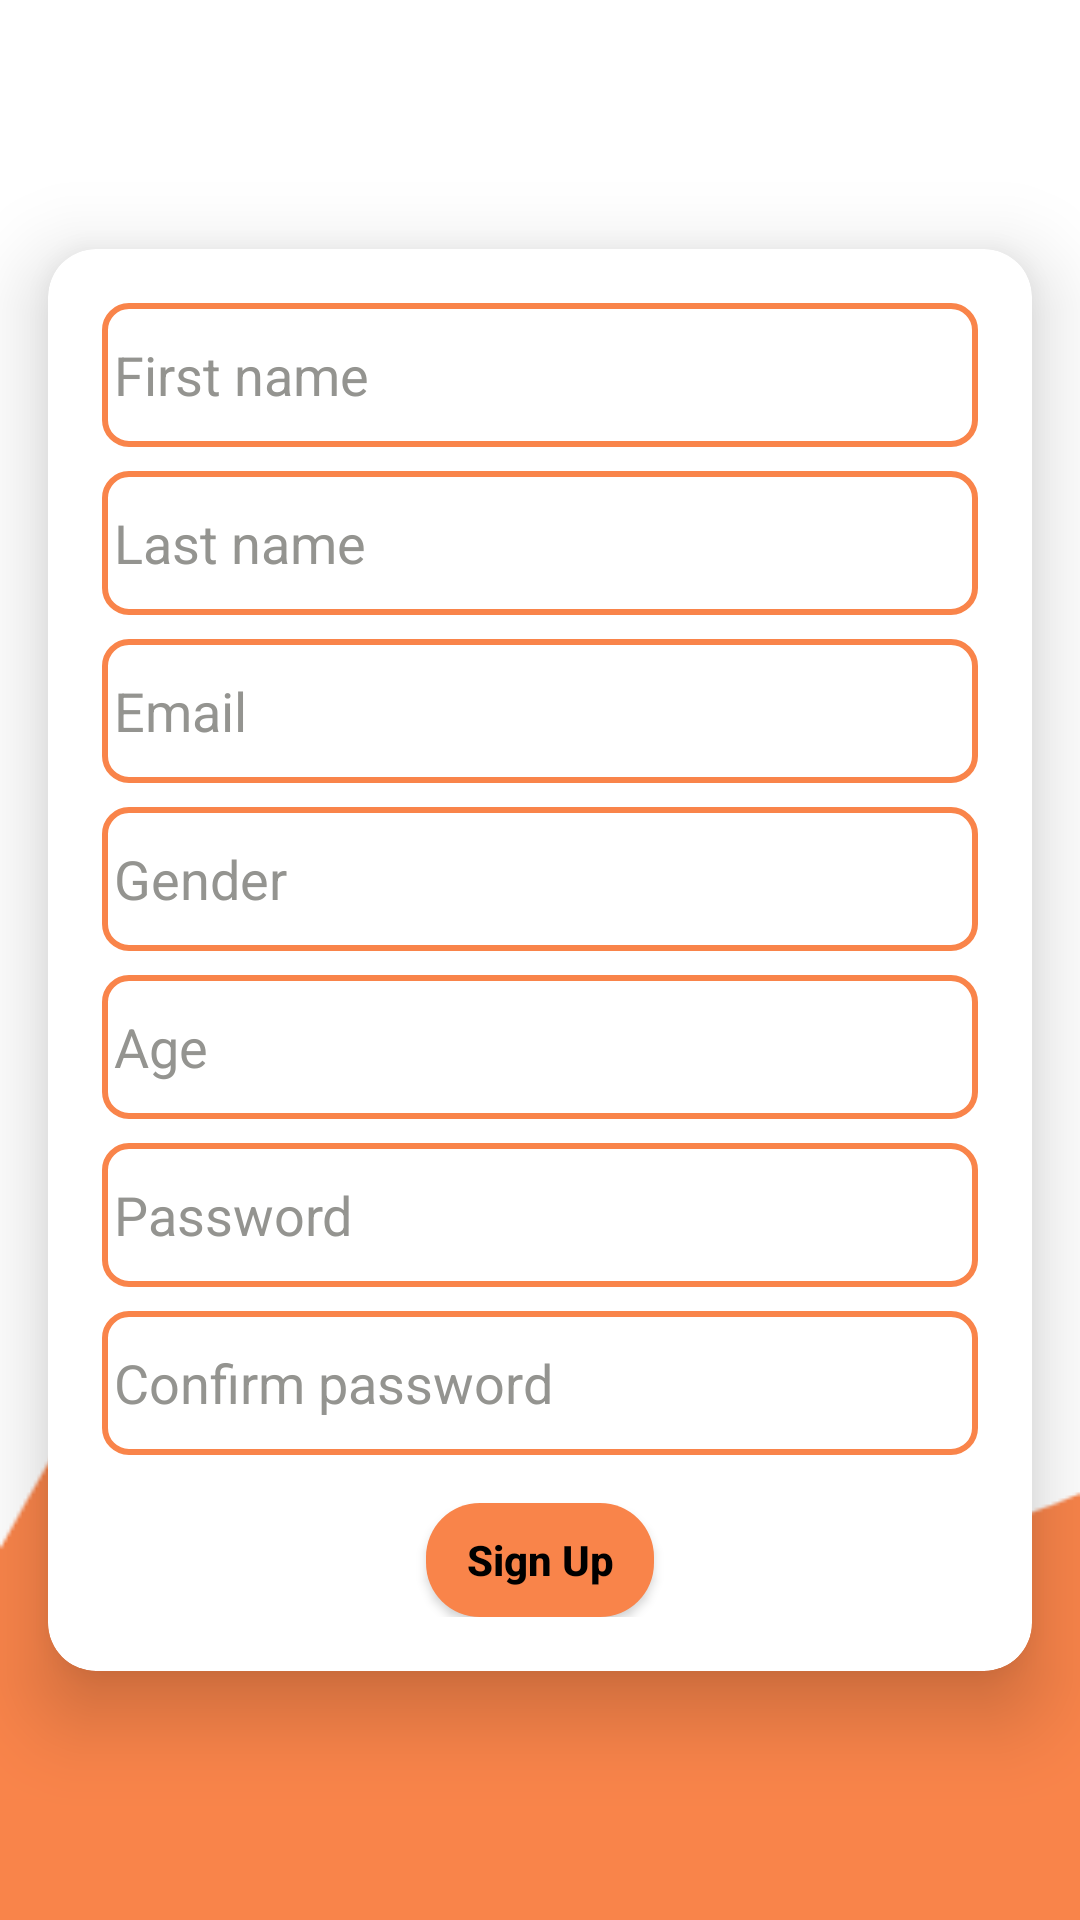

Produce the Android XML layout that renders to this screen, including the resource entries it uses.
<!-- AndroidManifest.xml: application theme Theme.Friendly -->
<!-- res/layout/fragment_registration.xml -->
<?xml version="1.0" encoding="utf-8"?>
<androidx.constraintlayout.widget.ConstraintLayout xmlns:android="http://schemas.android.com/apk/res/android"
    xmlns:app="http://schemas.android.com/apk/res-auto"
    xmlns:tools="http://schemas.android.com/tools"
    android:id="@+id/frameLayout2"
    android:background="@drawable/friendly_bg"
    android:layout_width="match_parent"
    android:layout_height="match_parent"
    tools:context=".RegistrationFragment">

    <androidx.cardview.widget.CardView
        android:layout_width="match_parent"
        android:layout_height="wrap_content"
        android:layout_margin="16dp"
        android:backgroundTint="@color/white"
        app:cardElevation="16dp"
        app:cardCornerRadius="16dp"
        app:layout_constraintLeft_toLeftOf="parent"
        app:layout_constraintRight_toRightOf="parent"
        app:layout_constraintTop_toTopOf="parent"
        app:layout_constraintBottom_toBottomOf="parent">

        <LinearLayout
            android:layout_width="match_parent"
            android:layout_height="match_parent"
            android:layout_margin="18dp"
            android:orientation="vertical">

            <EditText
                android:id="@+id/firstNameEt"
                android:layout_width="match_parent"
                android:layout_height="48dp"
                android:layout_marginBottom="8dp"
                android:padding="4dp"
                android:inputType="textPersonName"
                android:textColorHint="@color/light_grey"
                android:background="@drawable/custom_et"
                android:textColor="@color/black"
                android:hint="First name"/>

            <EditText
                android:id="@+id/lastNameEt"
                android:layout_width="match_parent"
                android:layout_height="48dp"
                android:layout_marginBottom="8dp"
                android:inputType="textPersonName"
                android:background="@drawable/custom_et"
                android:padding="4dp"
                android:textColorHint="@color/light_grey"
                android:textColor="@color/black"
                android:hint="Last name"/>

            <EditText
                android:id="@+id/emailRegistrationEt"
                android:layout_width="match_parent"
                android:layout_height="48dp"
                android:layout_marginBottom="8dp"
                android:inputType="textEmailAddress"
                android:background="@drawable/custom_et"
                android:padding="4dp"
                android:textColorHint="@color/light_grey"
                android:textColor="@color/black"
                android:hint="Email"/>

            <EditText
                android:id="@+id/genderEt"
                android:layout_width="match_parent"
                android:layout_height="48dp"
                android:hint="Gender"
                android:layout_marginBottom="8dp"
                android:inputType="text"
                android:background="@drawable/custom_et"
                android:padding="4dp"
                android:textColorHint="@color/light_grey"
                android:textColor="@color/black"/>

            <EditText
                android:id="@+id/ageEt"
                android:layout_width="match_parent"
                android:layout_height="48dp"
                android:hint="Age"
                android:layout_marginBottom="8dp"
                android:inputType="number"
                android:background="@drawable/custom_et"
                android:padding="4dp"
                android:textColorHint="@color/light_grey"
                android:textColor="@color/black"/>

            <EditText
                android:id="@+id/passwordEt"
                android:layout_width="match_parent"
                android:layout_height="48dp"
                android:hint="Password"
                android:layout_marginBottom="8dp"
                android:inputType="textPassword"
                android:background="@drawable/custom_et"
                android:padding="4dp"
                android:textColorHint="@color/light_grey"
                android:textColor="@color/black"/>

            <EditText
                android:id="@+id/confirmPasswordEt"
                android:layout_width="match_parent"
                android:layout_height="48dp"
                android:hint="Confirm password"
                android:layout_marginBottom="16dp"
                android:inputType="textPassword"
                android:background="@drawable/custom_et"
                android:padding="4dp"
                android:textColorHint="@color/light_grey"
                android:textColor="@color/black"/>

            <androidx.appcompat.widget.AppCompatButton
                android:id="@+id/signUpSubmitBtn"
                android:layout_width="76dp"
                android:layout_height="38dp"
                android:textColor="@color/black"
                android:text="Sign Up"
                android:textAllCaps="false"
                android:background="@drawable/custom_btn"
                android:layout_gravity="center"
                android:textStyle="bold"/>


        </LinearLayout>


    </androidx.cardview.widget.CardView>


</androidx.constraintlayout.widget.ConstraintLayout>
<!-- resources referenced by this layout -->
<resources>
  <color name="black">#FF000000</color>
  <color name="light_grey">#949490</color>
  <color name="white">#FFFFFFFF</color>
  <!-- drawable custom_btn (drawable) -->
  <?xml version="1.0" encoding="utf-8"?>
  <shape android:shape="rectangle" xmlns:android="http://schemas.android.com/apk/res/android">
      <solid android:color="@color/primary_color"/>
      <corners android:radius="18dp"/>
  </shape>
  <!-- drawable custom_et (drawable) -->
  <?xml version="1.0" encoding="utf-8"?>
  <shape xmlns:android="http://schemas.android.com/apk/res/android">
      <stroke android:color="@color/primary_color" android:width="2dp"/>
      <corners android:radius="8dp"/>
      <solid android:color="@android:color/transparent"/>
  </shape>
  <!-- drawable friendly_bg: png bitmap (drawable, 7917 bytes) -->
  <style name="Theme.Friendly" parent="Base.Theme.Friendly" />
  <color name="primary_color">#f9844a</color>
  <style name="Base.Theme.Friendly" parent="Theme.Material3.DayNight.NoActionBar">
          
          <item name="colorPrimary">@color/primary_color</item>
          <item name="colorPrimaryVariant">@color/white</item>
          &gt;
          
      </style>
</resources>
